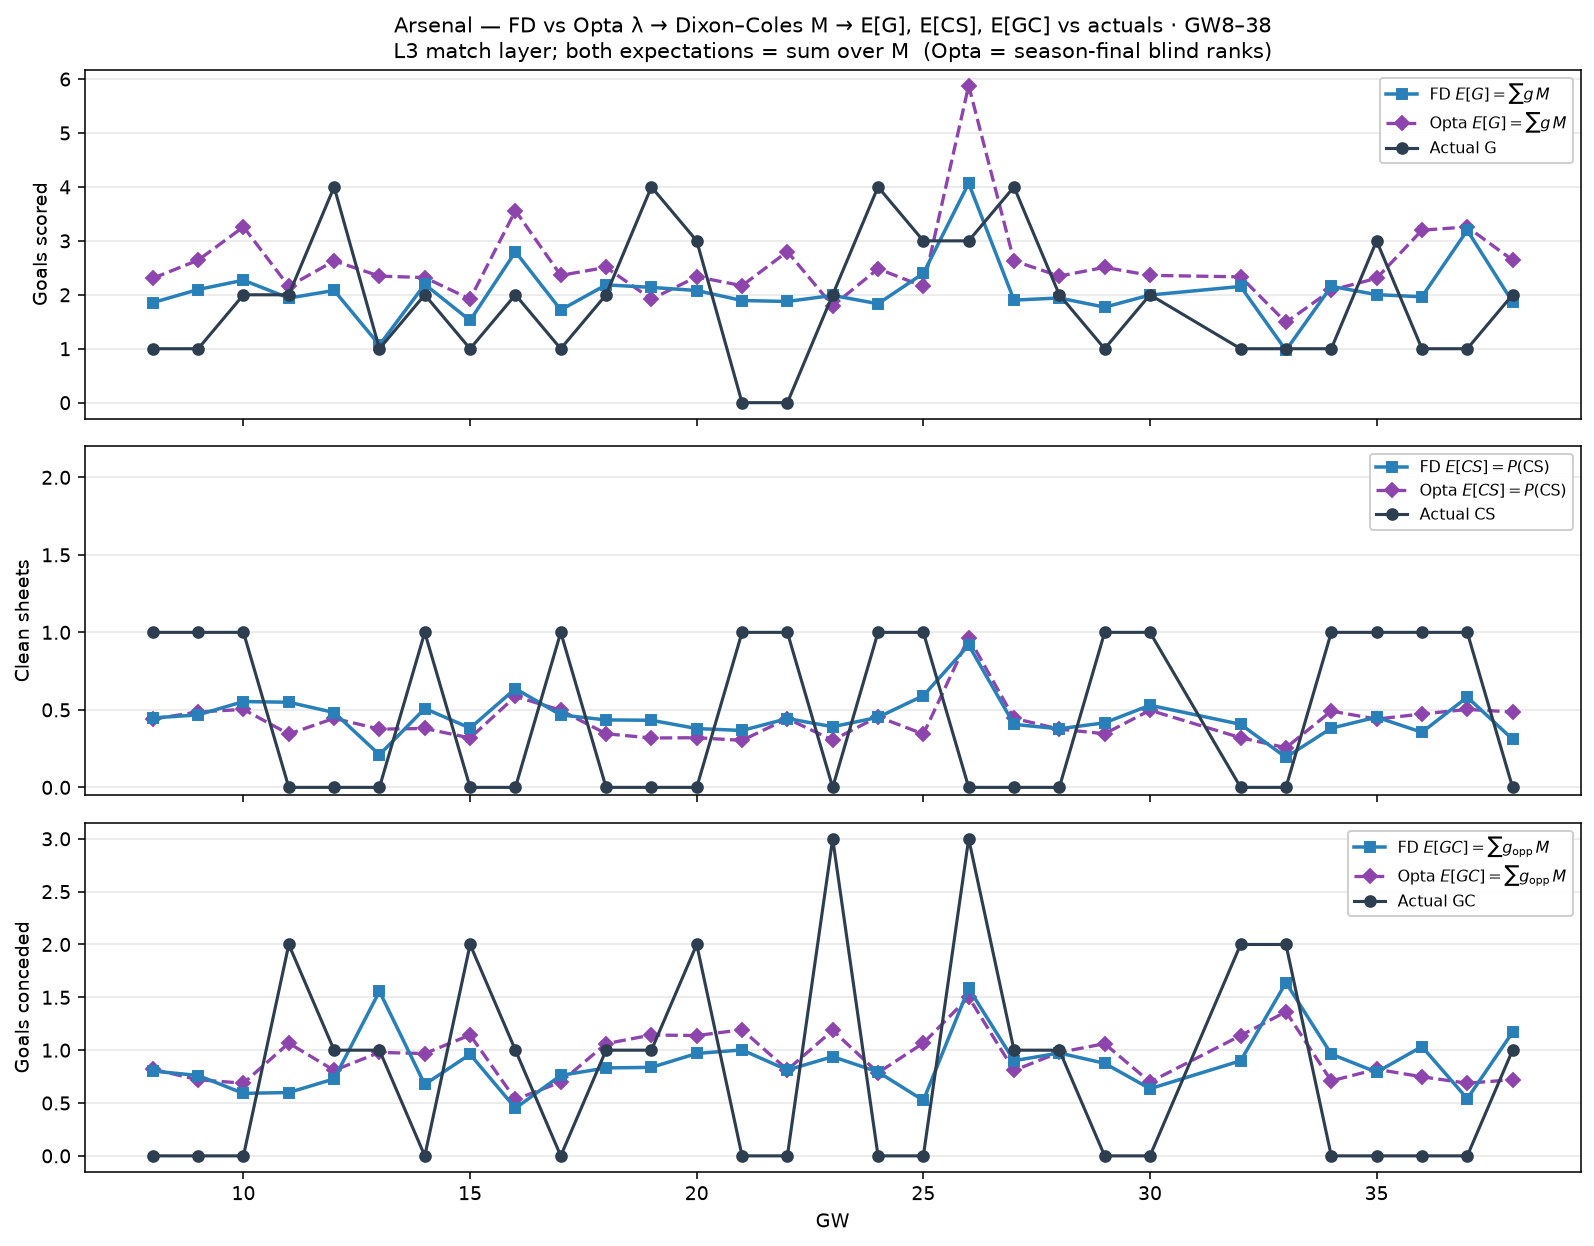

Source data for this figure (header and first rows):
gw, n_fx, act_G, act_CS, act_GC, fd_E_G, fd_E_CS, fd_E_GC, op_E_G, op_E_CS, op_E_GC
8, 1, 1.0, 1.0, 0.0, 1.855, 0.448, 0.8029, 2.306, 0.4407, 0.8195
9, 1, 1.0, 1.0, 0.0, 2.098, 0.4676, 0.7602, 2.642, 0.4865, 0.7205
10, 1, 2.0, 1.0, 0.0, 2.271, 0.5536, 0.5913, 3.259, 0.5028, 0.6875
11, 1, 2.0, 0.0, 2.0, 1.939, 0.5491, 0.5994, 2.155, 0.344, 1.067
12, 1, 4.0, 0.0, 1.0, 2.081, 0.4827, 0.7283, 2.629, 0.4455, 0.8085
13, 1, 1.0, 0.0, 1.0, 1.067, 0.2105, 1.557, 2.347, 0.3757, 0.9789
14, 1, 2.0, 1.0, 0.0, 2.193, 0.5087, 0.6758, 2.319, 0.3798, 0.9679
15, 1, 1.0, 0.0, 2.0, 1.524, 0.3824, 0.9612, 1.921, 0.3185, 1.144
16, 1, 2.0, 0.0, 1.0, 2.798, 0.6369, 0.4511, 3.559, 0.5866, 0.5335
17, 1, 1.0, 1.0, 0.0, 1.719, 0.467, 0.7613, 2.36, 0.4973, 0.6985
18, 1, 2.0, 0.0, 1.0, 2.184, 0.4351, 0.8321, 2.509, 0.3459, 1.061
19, 1, 4.0, 0.0, 1.0, 2.137, 0.4328, 0.8374, 1.921, 0.3185, 1.144
20, 1, 3.0, 0.0, 2.0, 2.079, 0.3796, 0.9687, 2.333, 0.3203, 1.138
21, 1, 0.0, 1.0, 0.0, 1.894, 0.3669, 1.003, 2.169, 0.3032, 1.193
22, 1, 0.0, 1.0, 0.0, 1.876, 0.4438, 0.8122, 2.801, 0.4431, 0.814
23, 1, 2.0, 0.0, 3.0, 1.989, 0.3911, 0.9387, 1.796, 0.3048, 1.188
24, 1, 4.0, 1.0, 0.0, 1.834, 0.4521, 0.7939, 2.482, 0.4554, 0.7865
25, 1, 3.0, 1.0, 0.0, 2.396, 0.5915, 0.5251, 2.155, 0.344, 1.067
26, 2, 3.0, 0.0, 3.0, 4.067, 0.9177, 1.584, 5.879, 0.9664, 1.501
27, 1, 4.0, 0.0, 1.0, 1.901, 0.4064, 0.9004, 2.629, 0.4455, 0.8085
28, 1, 2.0, 0.0, 1.0, 1.941, 0.3778, 0.9732, 2.347, 0.3757, 0.9789
29, 1, 1.0, 1.0, 0.0, 1.771, 0.4166, 0.8756, 2.509, 0.3459, 1.061
30, 1, 2.0, 1.0, 0.0, 1.996, 0.5297, 0.6354, 2.36, 0.4973, 0.6985
32, 1, 1.0, 0.0, 2.0, 2.155, 0.4067, 0.8996, 2.333, 0.3203, 1.138
33, 1, 1.0, 0.0, 2.0, 0.9714, 0.1938, 1.639, 1.489, 0.2556, 1.363
34, 1, 1.0, 1.0, 0.0, 2.157, 0.3819, 0.9625, 2.087, 0.4919, 0.7095
35, 1, 3.0, 1.0, 0.0, 2.003, 0.453, 0.7918, 2.306, 0.4407, 0.8195
36, 1, 1.0, 1.0, 0.0, 1.963, 0.3555, 1.034, 3.197, 0.4733, 0.748
37, 1, 1.0, 1.0, 0.0, 3.196, 0.5822, 0.541, 3.259, 0.5028, 0.6875
38, 1, 2.0, 0.0, 1.0, 1.867, 0.3104, 1.17, 2.642, 0.4865, 0.7205
